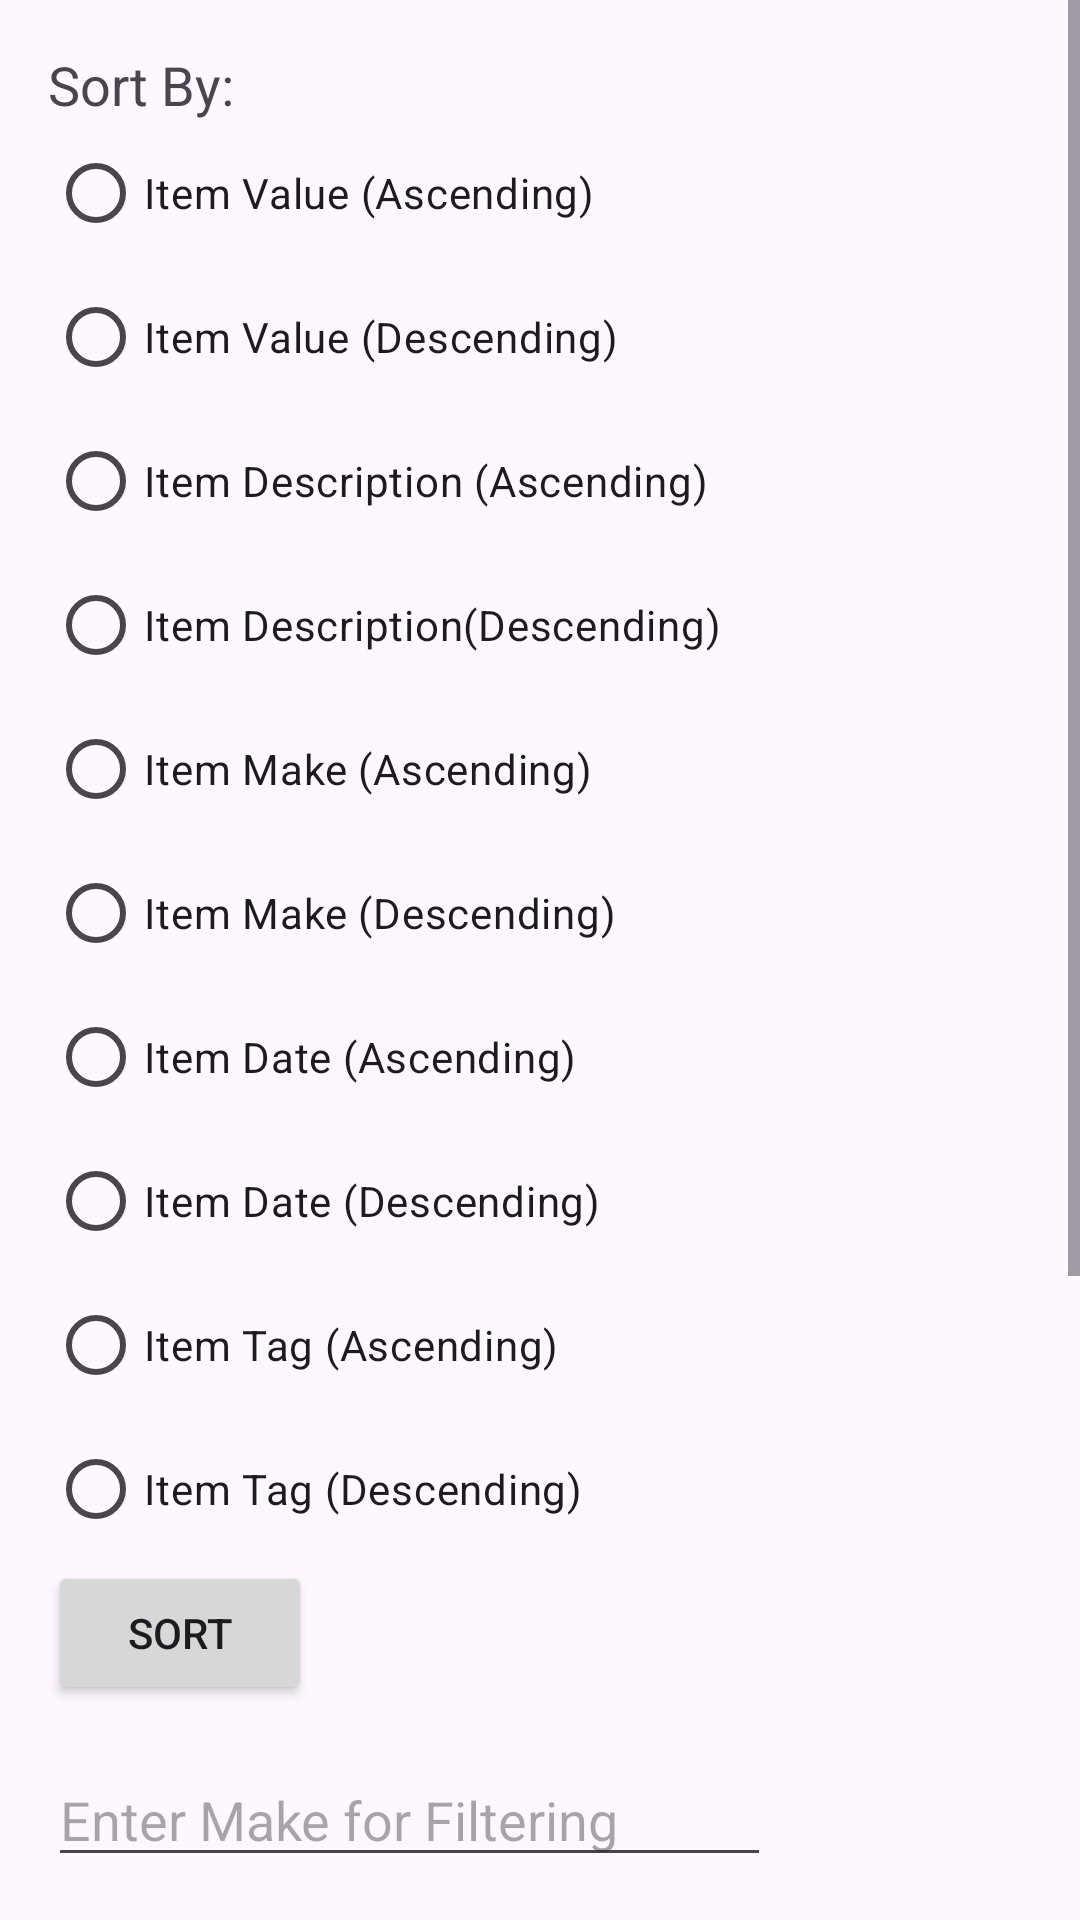

Here is an Android app screen rendered from its layout file. Give the layout XML and the strings, colors and styles it references.
<!-- AndroidManifest.xml: application theme Theme.Team_repo -->
<!-- res/layout/fragment_sortfilter.xml -->
<?xml version="1.0" encoding="utf-8"?>
<ScrollView
    xmlns:android="http://schemas.android.com/apk/res/android"
    android:layout_width="match_parent"
    android:layout_height="match_parent">

    <LinearLayout
        android:layout_width="wrap_content"
        android:layout_height="wrap_content"
        android:orientation="vertical"
        android:padding="16dp">


    <TextView
        android:id="@+id/Sortby"
        android:layout_width="wrap_content"
        android:layout_height="wrap_content"
        android:text="Sort By:"
        android:textSize="18sp" />

    <RadioGroup
        android:id="@+id/sortOptions"
        android:layout_width="wrap_content"
        android:layout_height="wrap_content"
        android:orientation="vertical">

        <RadioButton
            android:id="@+id/radioValueAscending"
            android:layout_width="241dp"
            android:layout_height="wrap_content"
            android:text="Item Value (Ascending)" />

        <RadioButton
            android:id="@+id/radioValueDesc"
            android:layout_width="match_parent"
            android:layout_height="wrap_content"
            android:text="Item Value (Descending)" />

        <RadioButton
            android:id="@+id/radioDescripAsc"
            android:layout_width="match_parent"
            android:layout_height="wrap_content"
            android:text="Item Description (Ascending)" />

        <RadioButton
            android:id="@+id/radioDescripDesc"
            android:layout_width="match_parent"
            android:layout_height="wrap_content"
            android:text="Item Description(Descending)" />

        <RadioButton
            android:id="@+id/radioMakeAsc"
            android:layout_width="match_parent"
            android:layout_height="wrap_content"
            android:text="Item Make (Ascending)" />

        <RadioButton
            android:id="@+id/radiomakeDesc"
            android:layout_width="match_parent"
            android:layout_height="wrap_content"
            android:text="Item Make (Descending)" />

        <RadioButton
            android:id="@+id/radioDateAsc"
            android:layout_width="match_parent"
            android:layout_height="wrap_content"
            android:text="Item Date (Ascending)" />

        <RadioButton
            android:id="@+id/radioDateDesc"
            android:layout_width="match_parent"
            android:layout_height="wrap_content"
            android:text="Item Date (Descending)" />

        <RadioButton
            android:id="@+id/radioTagAsc"
            android:layout_width="match_parent"
            android:layout_height="wrap_content"
            android:text="Item Tag (Ascending)" />

        <RadioButton
            android:id="@+id/radioTagDesc"
            android:layout_width="match_parent"
            android:layout_height="wrap_content"
            android:text="Item Tag (Descending)" />



        

    </RadioGroup>


    <Button
        android:id="@+id/btnSort"
        android:layout_width="wrap_content"
        android:layout_height="wrap_content"
        android:text="Sort"/>


    <EditText
        android:id="@+id/makeFilterEditText"
        android:layout_width="match_parent"
        android:layout_height="wrap_content"
        android:layout_below="@id/sortOptions"
        android:layout_marginTop="16dp"
        android:hint="Enter Make for Filtering" />


    <EditText
        android:id="@+id/searchEditText"
        android:layout_width="match_parent"
        android:layout_height="wrap_content"
        android:hint="Search by description"
        android:inputType="text"
        android:maxLines="1" />

    <Button
        android:id="@+id/filterByTagButton"
        android:layout_width="wrap_content"
        android:layout_height="wrap_content"
        android:text="Filter by Tag"
        android:layout_marginTop="16dp"/>

    
        <Button
            android:id="@+id/filterByDateButton"
            android:layout_width="wrap_content"
            android:layout_height="wrap_content"
            android:text="Filter by Date" />

        <Button
            android:id="@+id/applyFilterButton"
            android:layout_width="wrap_content"
            android:layout_height="wrap_content"
            android:layout_below="@id/makeFilterEditText"
            android:layout_marginTop="8dp"
            android:text="Filter by Make" />

        <Button
            android:id="@+id/applyFilterButton2"
            android:layout_width="wrap_content"
            android:layout_height="wrap_content"
            android:layout_below="@id/makeFilterEditText"
            android:layout_marginTop="8dp"
            android:text="Filter by Description" />

        <Button
            android:id="@+id/clearFilterButton"
            android:layout_width="wrap_content"
            android:layout_height="wrap_content"
            android:layout_below="@id/applyFilterButton"
            android:layout_marginTop="8dp"
            android:text="Clear Filter" />


    </LinearLayout>

</ScrollView>
<!-- resources referenced by this layout -->
<resources>
  <style name="Theme.Team_repo" parent="Base.Theme.Team_repo" />
  <style name="Base.Theme.Team_repo" parent="Theme.Material3.DayNight.NoActionBar">
          
          
          <item name="colorPrimaryDark">@color/white</item>
      </style>
  <color name="white">#FFFFFFFF</color>
</resources>
